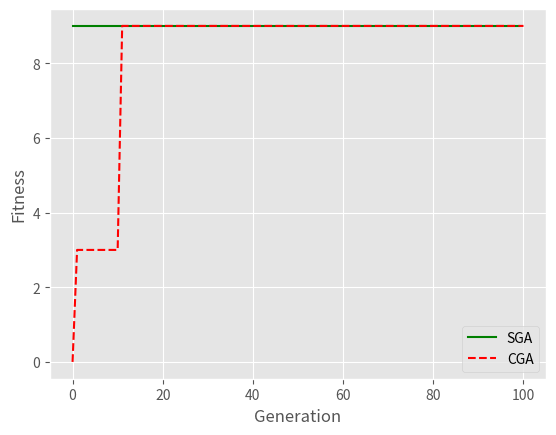

Reproduce this figure in Python.
# Binarios sGA: One Max Problem (OMP).
import numpy as np
import matplotlib
import random
import matplotlib.pyplot as plt
plt.style.use('ggplot')
import seaborn as sn

# Plot matrix of covariance
def plot_cm(population):
    population = np.array(population)
    covMatrix = np.cov(population, bias=True)
    sn.heatmap(covMatrix, annot=True, fmt='g')
    plt.show()

# Plot progress: The scores starts to converge
def plotation(best_score_progress):
    plt.plot(best_score_progress)
    plt.xlabel('Generation')
    plt.ylabel('Best score (% target)')
    plt.show()

# Create the initial population (random)
def create_starting_population_sga(individuals, chromosome_length):
    population = np.random.randint(2, size=(individuals,chromosome_length))
    return population


# Aptitude function one max problem
def one_max_fitness(candidate):
    _str = ""
    for i in candidate:
        _str += str(int(i))
    f = int(_str,2)
    #print(_str," ",f)
    return f

def ftrap_5(candidate):
    f = 0
    for i in range(0,len(candidate),5):
        trap = candidate[i:i+5]
        trap = np.asarray(trap)
        u = np.count_nonzero(trap)
        if u < 5:
            f += 4 - u
        else:
            f += 5
    return f

def inv_ftrap_5(candidate):
    f = 0
    for i in range(0,len(candidate),5):
        trap = candidate[i:i+5]
        trap = np.asarray(trap)
        u = np.count_nonzero(trap)
        if u == 0:
            f += 5
        else:
            f += u -1
    return f

def rank_population(values1, values2,population):
    S=[[] for i in range(0,len(values1))]
    front = [[]]
    n=[0 for i in range(0,len(values1))]
    rank = [0 for i in range(0, len(values1))]

    for p in range(0,len(values1)):
        S[p]=[]
        n[p]=0
        for q in range(0, len(values1)):
            if (values1[p] > values1[q] and values2[p] > values2[q]) or (values1[p] >= values1[q] and values2[p] > values2[q]) or (values1[p] > values1[q] and values2[p] >= values2[q]):
                if q not in S[p]:
                    S[p].append(q)
            elif (values1[q] > values1[p] and values2[q] > values2[p]) or (values1[q] >= values1[p] and values2[q] > values2[p]) or (values1[q] > values1[p] and values2[q] >= values2[p]):
                n[p] = n[p] + 1
        if n[p]==0:
            rank[p] = 0
            if p not in front[0]:
                front[0].append(p)

    i = 0
    while(front[i] != []):
        Q=[]
        for p in front[i]:
            for q in S[p]:
                n[q] =n[q] - 1
                if( n[q]==0):
                    rank[q]=i+1
                    if q not in Q:
                        Q.append(q)
        i = i+1
        front.append(Q)

    del front[len(front)-1]

    sorted_pop = []
    for f in front:
        for i in f:
            sorted_pop.append(population[i])
    return sorted_pop



def selection_by_tournament(population_size ,population,scores,crossover_rate):
    # Create new population generating two children at a time
    new_population = []
    for i in range(int(population_size)):
        parent_1 = select_individual_by_tournament(population, scores)
        parent_2 = select_individual_by_tournament(population, scores)
        child_1, child_2 = crossover(parent_1, parent_2, crossover_rate)
        new_population.append(child_1)
        new_population.append(child_2)
    return new_population

def select_individual_by_tournament(population, scores):
    # Get population size
    population_size = len(scores)

    # Pick individuals for tournament
    fighter_1 = random.randint(0, population_size - 1)
    fighter_2 = random.randint(0, population_size - 1)

    # Get fitness score for each
    fighter_1_fitness = scores[fighter_1]
    fighter_2_fitness = scores[fighter_2]

    while fighter_2_fitness == fighter_1_fitness:
        fighter_2_fitness = random.randint(0, population_size - 1)

    # Identify individual with highest fitness
    # Fighter 1 will win if score are equal
    if fighter_1_fitness >= fighter_2_fitness:
        winner = fighter_1
    else:
        winner = fighter_2

    # Return the chromosome of the winner
    return population[winner, :]


def crossover(parent_1, parent_2,crossover_rate):
    # If we arise the probability , then we me crossover
    probability = np.random.random()
    if probability <= crossover_rate:
        # Get length of chromosome
        chromosome_length = len(parent_1)

        # Pick crossover point, avoding ends of chromosome
        crossover_point = random.randint(1, chromosome_length - 1)

        # Create children. np.hstack joins two arrays
        child_1 = np.hstack((parent_1[0:crossover_point],
                             parent_2[crossover_point:]))

        child_2 = np.hstack((parent_2[0:crossover_point],
                             parent_1[crossover_point:]))

    else:
        child_1 = parent_1
        child_2 = parent_2

    # Return children
    return child_1, child_2



def randomly_mutate_population(population, mutation_probability):
    # Apply random mutation
    random_mutation_array = np.random.random(
        size=(population.shape))

    random_mutation_boolean = (random_mutation_array <= mutation_probability)

    population[random_mutation_boolean] = \
        np.logical_not(population[random_mutation_boolean])

    # Return mutation population
    return population

def run_sga(chromosome_length,population_size,maximum_generation,crossover_rate,mutation_rate,fitness_obj_1,fitness_obj_2):
    best_score_progress = []  # Tracks progress
    best = []
    best_fitness = -1
    population = create_starting_population_sga(population_size, chromosome_length)
    #print('Initial population: \n{}'.format(population))

    scores_fit_1 = np.asarray([fitness_obj_1(ind) for ind in population])
    scores_fit_2 = np.asarray([fitness_obj_2(ind) for ind in population])

    # Now we'll go through the generations of genetic algorithm
    #print("First score: ",scores)
    for generation in range(maximum_generation):

        #best_score_progress.append(best_fitness)

        # Rank a population & applies cross over
        order_population = rank_population(scores_fit_1, scores_fit_2, population)

        # The winner is the first on the pareto frontier
        winner = order_population[0]
        winner_fitness = fitness_obj_1(winner) + fitness_obj_2(winner)
        #print("Winner Fitness: ",winner_fitness," Solution: ",winner)

        if len(best) > 0:
            if winner_fitness > best_fitness:
                best = winner
                best_fitness = winner_fitness
        else:
            best = winner
            best_fitness = winner_fitness

        best_score_progress.append(best_fitness)


        # Apply crossover to the elite of the population
        elite = order_population[:(int(population_size/2))]
        new_population = []
        for parent in range(0,len(elite)-1):
            parent_1 = elite[parent]
            parent_2 = elite[parent+1]
            child_1, child_2 = crossover(parent_1, parent_2, crossover_rate)
            new_population.append(child_1)
            new_population.append(child_2)

        # Replace the old population with the new one
        population = np.array(new_population)

        # Apply mutation
        population = randomly_mutate_population(population, mutation_rate)

        # Score best solution, and add to tracker
        scores_fit_1 = np.asarray([fitness_obj_1(ind) for ind in population])
        scores_fit_2 = np.asarray([fitness_obj_2(ind) for ind in population])

    print("SGA Best Fitness: ", best_fitness, " Best Solution: ", best," Fitness 1: ",fitness_obj_1(best)," Fitness 2: ",fitness_obj_2(best))
    #plotation(best_score_progress)
    return best_score_progress,population


# Binarios cGA: One Max Problem (OMP).

def generate_candidate(vector):
    value = []
    for p in vector:
        if np.random.random_sample() < p:
            value.append(1)
        else:
            value.append(0)

    return value


def generate_vector(size):
    return [0.5] * size


def compete(a_fitness, b_fitness, a, b):
    value_1_f1, value_1_f2 = a_fitness
    value_2_f1, value_2_f2 = b_fitness
    if ((value_1_f1 > value_2_f1 and value_1_f2 > value_2_f2) or (value_1_f1 >= value_2_f1 and value_1_f2 > value_2_f2)
            or (value_1_f1 > value_2_f1 and value_1_f2 >= value_2_f2)):
        return a, value_1_f1 + value_1_f2, b, b_fitness
    else:
        return b, value_2_f1 + value_2_f2, a, a_fitness

def update_vector(vector, winner, loser, population_size):
    for i in range(len(vector)):
        if winner[i] != loser[i]:
            if winner[i] == 1:
                vector[i] += 1.0 / float(population_size)
            else:
                vector[i] -= 1.0 / float(population_size)
    return vector


def run_cga(maximum_generation, chromosome_length, population_size, fitness_obj_1,fitness_obj_2):
    # Probability vector 0f 50 % of be 0 or 1
    vector = generate_vector(chromosome_length)
    best_score_progress = []
    best_score_progress.append(0)
    best = []
    best_fitness = -1

    for i in range(maximum_generation):
        # Generating two candidates
        s1 = generate_candidate(vector)
        s2 = generate_candidate(vector)

        # Calculating the fitness
        s1_fitness_1,s1_fitness_2 = [fitness_obj_1(s1),fitness_obj_2(s1)]
        s2_fitness_1,s2_fitness_2 = [fitness_obj_1(s2),fitness_obj_2(s2)]
        s1_fitness = [s1_fitness_1,s1_fitness_2]
        s2_fitness = [s2_fitness_1,s2_fitness_2]

        # Competition
        winner, winner_fitness, loser, loser_fitness = compete(s1_fitness, s2_fitness, s1, s2)

        # Check the best value
        if len(best) > 0:
            if winner_fitness > best_fitness:
                best = winner
                best_fitness = winner_fitness
        else:
            best = winner
            best_fitness = winner_fitness

        best_score_progress.append(best_fitness)

        # Update the vector
        vector = update_vector(vector, winner, loser, population_size)

        #print ("generation: {} best value: {} best fitness: {}".format(i + 1, winner, float(winner_fitness)))
    print("CGA Best Fitness: ", best_fitness, " Best Solution: ", best," Fitness 1: ",fitness_obj_1(best)," Fitness 2: ",fitness_obj_2(best))
    return best_score_progress


best_score_progress_sga,population = run_sga(5,20,100,0.7,0.009,ftrap_5,inv_ftrap_5)

#scores_fit_1 = np.asarray([ftrap_5(ind) for ind in population])
#scores_fit_2 = np.asarray([inv_ftrap_5(ind) for ind in population])
#Lets plot the final front now
"""
function1 = [i * -1 for i in scores_fit_1]
function2 = [j * -1 for j in scores_fit_2]
plt.xlabel('Function 1', fontsize=15)
plt.ylabel('Function 2', fontsize=15)
plt.scatter(function1, function2)
"""
best_score_progress_cga = run_cga(100, 5, 100, ftrap_5, inv_ftrap_5)
sga_line, = plt.plot(best_score_progress_sga, color="green", linewidth=1.5, linestyle="-", label='SGA')
cga_line, = plt.plot(best_score_progress_cga, color="red", linewidth=1.5, linestyle="dashed", label='CGA')
plt.legend()
plt.xlabel('Generation')
plt.ylabel('Fitness')
plt.show()#plt.show()

